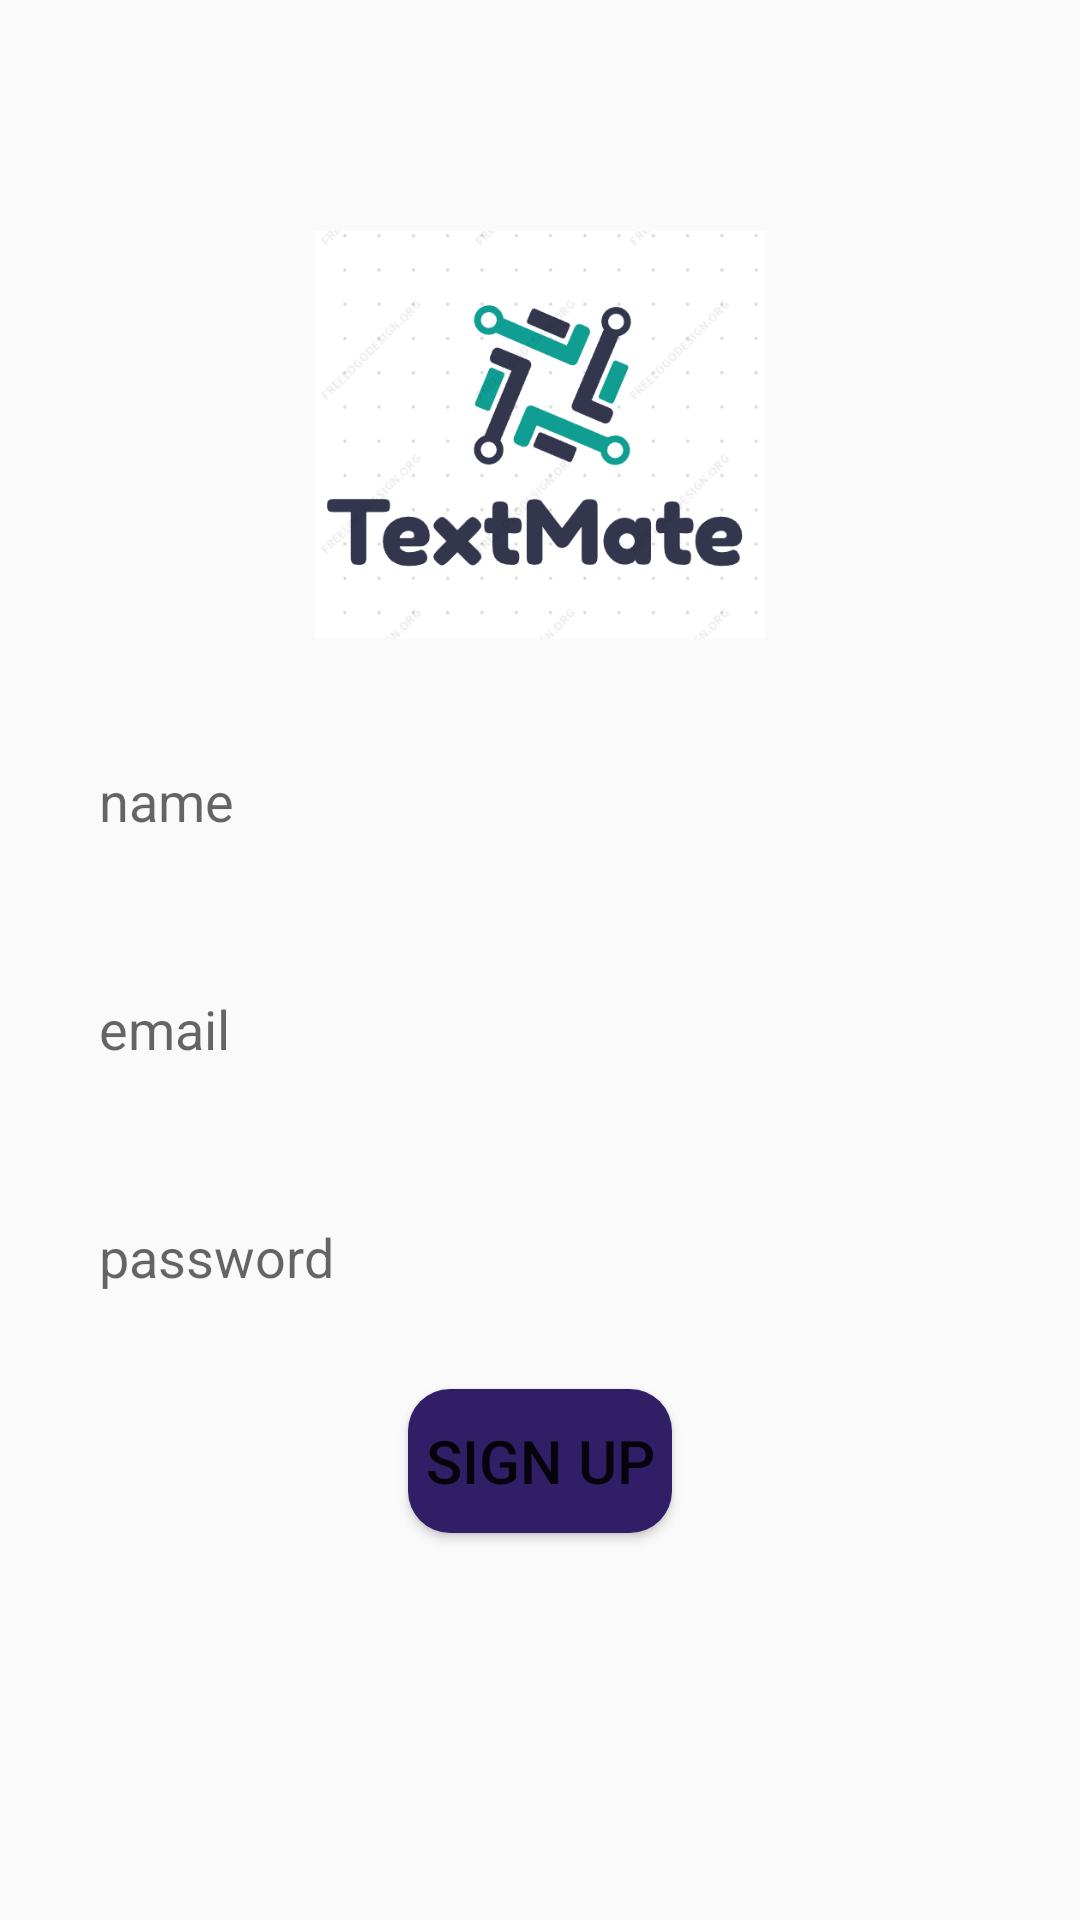

This screen was rendered from an Android layout file. Write that file and the resources it references.
<!-- AndroidManifest.xml: application theme Theme.Chatting -->
<!-- res/layout/activity_sign_up.xml -->
<?xml version="1.0" encoding="utf-8"?>
<RelativeLayout xmlns:android="http://schemas.android.com/apk/res/android"
    xmlns:app="http://schemas.android.com/apk/res-auto"
    xmlns:tools="http://schemas.android.com/tools"
    android:layout_width="match_parent"
    android:layout_height="match_parent"
    tools:context=".SignUpActivity">
    <ImageView
        android:id="@+id/appLogo"
        android:layout_width="150dp"
        android:layout_height="150dp"
        android:src="@drawable/logoapp"
        android:layout_centerHorizontal="true"
        android:layout_marginTop="70dp"/>
    <EditText
        android:id="@+id/name"
        android:background="@drawable/edit_background"
        android:layout_width="match_parent"
        android:layout_height="58dp"
        android:layout_below="@+id/appLogo"
        android:hint="@string/name"
        android:paddingLeft="13dp"
        android:layout_marginTop="18dp"
        android:layout_marginLeft="20dp"
        android:layout_marginRight="20dp"/>
    <EditText
        android:id="@+id/email"
        android:layout_width="match_parent"
        android:layout_height="58dp"
        android:background="@drawable/edit_background"
        android:layout_below="@+id/name"

        android:paddingLeft="13dp"
        android:hint="email"
        android:layout_marginTop="18dp"
        android:layout_marginLeft="20dp"
        android:layout_marginRight="20dp"/>

    <EditText
        android:id="@+id/password"
        android:layout_width="match_parent"
        android:layout_height="58dp"
        android:background="@drawable/edit_background"
        android:layout_below="@+id/email"
        android:paddingLeft="13dp"
        android:hint="@string/password"
        android:layout_marginTop="18dp"
        android:layout_marginLeft="20dp"
        android:layout_marginRight="20dp"/>


    <Button
        android:id="@+id/btnSignUp"
        android:layout_width="wrap_content"
        android:layout_height="wrap_content"
        android:text="Sign Up"
        android:layout_below="@+id/password"
        android:layout_centerHorizontal="true"
        android:layout_marginTop="15dp"
        android:textSize="20sp"
        android:background="@drawable/btn_background"/>

</RelativeLayout>
<!-- resources referenced by this layout -->
<resources>
  <!-- drawable btn_background (drawable) -->
  <?xml version="1.0" encoding="utf-8"?>
  <shape xmlns:android="http://schemas.android.com/apk/res/android">
      <corners android:radius="14dp" />
      <solid android:color="@color/blue"/>
  
  </shape>
  <!-- drawable logoapp: png bitmap (drawable-v24, 35222 bytes) -->
  <string name="name">name</string>
  <string name="password">password</string>
  <style name="Theme.Chatting" parent="Theme.AppCompat.Light">
          
          <item name="colorPrimary">@color/other</item>
          <item name="colorPrimaryVariant">@color/purple_700</item>
          <item name="colorOnPrimary">@color/white</item>
          
          <item name="colorSecondary">@color/teal_200</item>
          <item name="colorSecondaryVariant">@color/teal_700</item>
          <item name="colorOnSecondary">@color/black</item>
          
          <item name="android:statusBarColor">?attr/colorPrimaryVariant</item>
          
      </style>
  <color name="blue">#301E67</color>
  <color name="other">#5B8FB9</color>
  <color name="purple_700">#FF3700B3</color>
  <color name="white">#FFFFFFFF</color>
  <color name="teal_200">#FF03DAC5</color>
  <color name="teal_700">#FF018786</color>
  <color name="black">#FF000000</color>
</resources>
